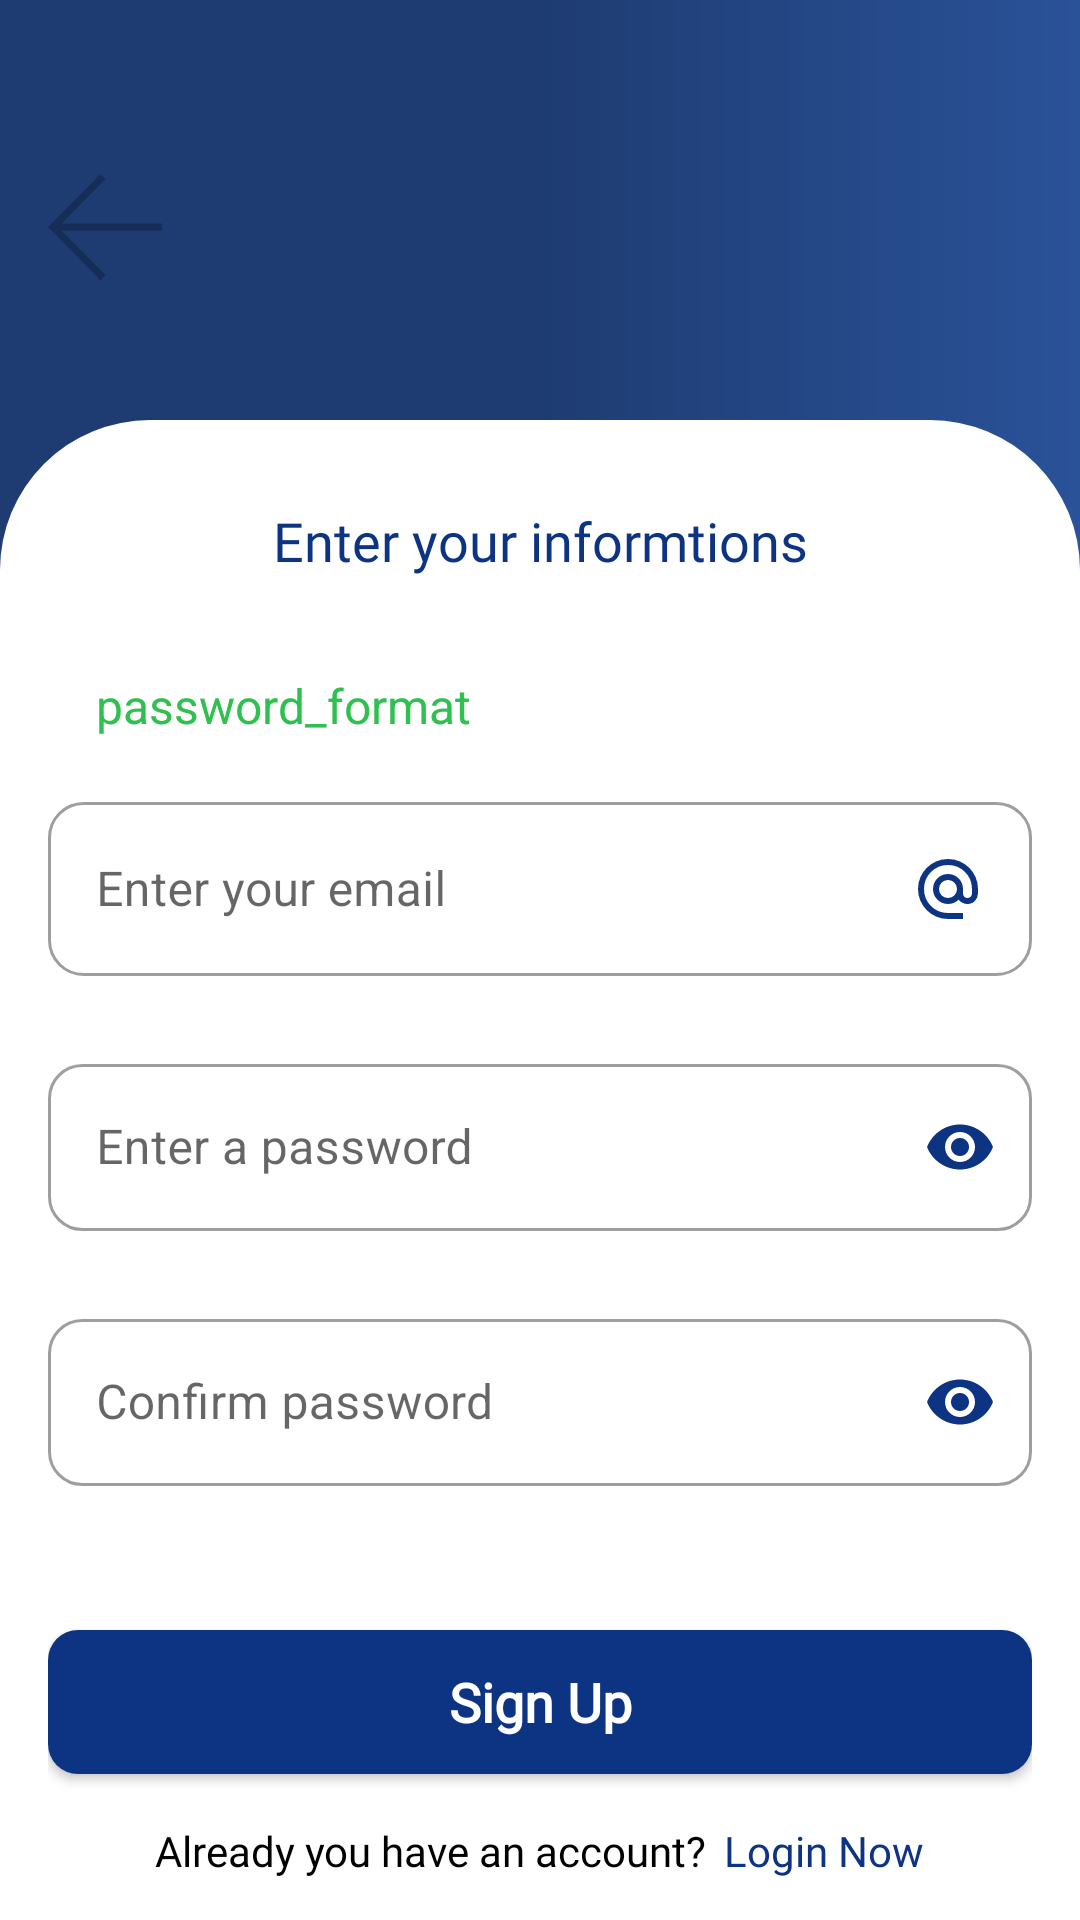

Android layout source for this screen:
<!-- AndroidManifest.xml: application theme Theme.MeetingScheduler -->
<!-- res/layout/activity_register.xml -->
<?xml version="1.0" encoding="UTF-8"?>
<androidx.constraintlayout.widget.ConstraintLayout
    android:layout_height="match_parent"
    android:layout_width="match_parent"
    xmlns:android="http://schemas.android.com/apk/res/android"
    xmlns:app="http://schemas.android.com/apk/res-auto" xmlns:tools="http://schemas.android.com/tools">

    <LinearLayout android:id="@+id/linearColumnvectorOne"
        android:layout_height="match_parent"
        android:layout_width="match_parent"
        android:orientation="vertical" style="@style/groupStyle_2">

        <androidx.appcompat.widget.Toolbar
            android:gravity="start"
            android:id="@+id/toolbarToolbar"
            android:layout_height="wrap_content"
            android:layout_marginTop="@dimen/_48pxv"
            android:paddingEnd="8dp"
            android:layout_width="match_parent" >
            <ImageView android:id="@+id/back"
                android:layout_height="wrap_content"
                android:layout_width="wrap_content"
                android:scaleType="fitXY"
                android:src="@drawable/back"
                android:layout_marginEnd="16dp"
                tools:ignore="ContentDescription"/>

        </androidx.appcompat.widget.Toolbar>

        <TextView
            android:layout_width="match_parent"
            android:gravity="center"
            style="@style/txtPoppinssemibold44"
            android:layout_weight="1"
            android:text="@string/msg_create_an_account"
            android:layout_height="0dp" />

        <LinearLayout android:id="@+id/linearColumnenteryour"
            android:layout_height="wrap_content"
            android:layout_marginTop="@dimen/_36pxv"
            android:layout_width="match_parent"
            android:orientation="vertical"
            android:paddingBottom="@dimen/_12pxv"
            android:paddingEnd="@dimen/_16pxh"
            android:paddingStart="@dimen/_16pxh"
            android:paddingTop="@dimen/_12pxv" style="@style/groupStylewhite_A700_3">
            <TextView android:ellipsize="end"
                android:gravity="center_horizontal"
                android:id="@+id/txtEnteryour"
                android:layout_height="wrap_content"
                android:layout_marginTop="@dimen/_16pxv"
                android:layout_marginBottom="@dimen/_16pxh"
                android:layout_width="match_parent"
                android:singleLine="true"
                style="@style/txtPoppinsmedium20_1"
                android:text="@string/msg_enter_your_informtions"/>
            <TextView
                android:id="@+id/formatPassword"
                android:layout_width="match_parent"
                android:layout_height="wrap_content"
                android:textSize="@dimen/_16sp"
                android:padding="@dimen/_16sp"
                android:lineSpacingExtra="4dp"
                android:textColor="@color/green_500"
                android:text="password_format"

                />
            <LinearLayout android:gravity="start"
                android:id="@+id/linearContainer1"
                android:layout_height="wrap_content"
                android:layout_marginBottom="@dimen/_24pxv"
                android:layout_width="match_parent" android:orientation="vertical">
                <com.google.android.material.textfield.TextInputLayout
                    android:id="@+id/email"
                    style="@style/Widget.MaterialComponents.TextInputLayout.OutlinedBox"
                    android:layout_width="match_parent"
                    android:layout_height="wrap_content"
                    app:shapeAppearance="@style/ShapeAppearanceOverlay.App.CornerSize50Parcent"
                    android:hint="@string/msg_enter_your_email"
                    >

                    <com.google.android.material.textfield.TextInputEditText
                        android:layout_width="match_parent"
                        android:layout_height="wrap_content"
                        android:inputType="textEmailAddress"
                        android:drawableEnd="@drawable/email_icon"
                        />

                </com.google.android.material.textfield.TextInputLayout>
            </LinearLayout>

            <LinearLayout android:gravity="start"
                android:id="@+id/linearContainer2"
                android:layout_height="wrap_content"
                android:layout_marginBottom="@dimen/_24pxv"
                android:layout_width="match_parent" android:orientation="vertical">
                <com.google.android.material.textfield.TextInputLayout
                    android:id="@+id/password"
                    style="@style/Widget.MaterialComponents.TextInputLayout.OutlinedBox"
                    android:layout_width="match_parent"
                    android:layout_height="wrap_content"
                    android:hint="@string/msg_enter_a_password"
                    app:passwordToggleEnabled="true"
                    app:passwordToggleTint="@color/indigo_900"
                    app:shapeAppearance="@style/ShapeAppearanceOverlay.App.CornerSize50Parcent"
                    >

                    <com.google.android.material.textfield.TextInputEditText
                        android:layout_width="match_parent"
                        android:layout_height="wrap_content"
                        android:inputType="textPassword"
                        />
                </com.google.android.material.textfield.TextInputLayout>
            </LinearLayout>
            <LinearLayout android:gravity="start"
                android:id="@+id/linearContainer3"
                android:layout_height="wrap_content"
                android:layout_marginBottom="@dimen/_24pxv"
                android:layout_width="match_parent" android:orientation="vertical">
                <com.google.android.material.textfield.TextInputLayout
                    android:id="@+id/ConfirmPassword"
                    style="@style/Widget.MaterialComponents.TextInputLayout.OutlinedBox"
                    android:layout_width="match_parent"
                    android:layout_height="wrap_content"
                    android:hint="@string/msg_confirm_password"
                    app:passwordToggleEnabled="true"
                    app:passwordToggleTint="@color/indigo_900"
                    app:shapeAppearance="@style/ShapeAppearanceOverlay.App.CornerSize50Parcent"
                    >
                    <com.google.android.material.textfield.TextInputEditText
                        android:layout_width="match_parent"
                        android:layout_height="wrap_content"
                        android:inputType="textPassword"
                        />

                </com.google.android.material.textfield.TextInputLayout>
            </LinearLayout>
            <androidx.appcompat.widget.AppCompatButton
                android:ellipsize="end" android:gravity="center"
                android:id="@+id/btnSignUp"
                android:layout_height="wrap_content"
                android:layout_marginTop="@dimen/_24pxv"
                android:layout_width="match_parent"
                android:paddingBottom="@dimen/_11pxv"
                android:paddingEnd="@dimen/_30pxh"
                android:paddingStart="@dimen/_30pxh"
                android:paddingTop="@dimen/_11pxv"
                android:singleLine="true"
                android:textAllCaps="false"
                style="@style/btnSolidRounded"
                android:text="@string/lbl_sign_up"/>
            <ProgressBar
                android:id="@+id/progressBar"
                android:layout_width="wrap_content"
                android:layout_height="wrap_content"
                android:visibility="gone"
                android:layout_gravity="center"
                android:indeterminate="true" />
            <LinearLayout
                android:gravity="center"
                android:layout_width="match_parent"
                android:layout_height="wrap_content"
                app:layout_constraintTop_toBottomOf="@+id/btnLogIn"
                app:layout_constraintVertical_bias="0.062"
                android:orientation="horizontal"
                android:layout_marginVertical="@dimen/_16pxh"
                >
                <TextView android:ellipsize="end"
                    android:gravity="center_horizontal"
                    android:id="@+id/txtConfirmation"
                    android:layout_height="wrap_content"
                    android:layout_width="wrap_content"
                    style="@style/txtPoppinsmedium14"
                    android:text="@string/msg_already_you_have"/>
                <TextView android:ellipsize="end"
                    android:gravity="center_horizontal"
                    android:id="@+id/LoginNow"
                    android:layout_marginStart="6dp"
                    android:layout_height="wrap_content"
                    android:layout_width="wrap_content"
                    android:textStyle="bold"
                    style="@style/txtPoppinsmedium14"
                    android:textColor="@color/indigo_900"
                    android:text="@string/lbl_login_now"/>
            </LinearLayout>

        </LinearLayout>


    </LinearLayout>
</androidx.constraintlayout.widget.ConstraintLayout>
<!-- resources referenced by this layout -->
<resources>
  <color name="green_500">#30c04f</color>
  <color name="indigo_900">#0c3483</color>
  <dimen name="_11pxv">11.0dp</dimen>
  <dimen name="_12pxv">12.0dp</dimen>
  <dimen name="_16pxh">16.0dp</dimen>
  <dimen name="_16pxv">16.0dp</dimen>
  <dimen name="_16sp">16.0sp</dimen>
  <dimen name="_24pxv">24.0dp</dimen>
  <dimen name="_30pxh">30.0dp</dimen>
  <dimen name="_36pxv">36.0dp</dimen>
  <dimen name="_48pxv">48.0dp</dimen>
  <string name="lbl_login_now">Login Now</string>
  <string name="lbl_sign_up">Sign Up</string>
  <string name="msg_already_you_have">Already you have an account? </string>
  <string name="msg_confirm_password">Confirm password</string>
  <string name="msg_create_an_account">Create  an account </string>
  <string name="msg_enter_a_password">Enter a password</string>
  <string name="msg_enter_your_email">Enter your email</string>
  <string name="msg_enter_your_informtions">Enter your informtions</string>
  <style name="ShapeAppearanceOverlay.App.CornerSize50Parcent" parent="">
          <item name="cornerSize">20%</item>
      </style>
  <style name="groupStyle_2">
          <item name="android:background">@drawable/rectangle_gradient_s_blue_100_e_indigo_300_01</item>
      </style>
  <style name="groupStylewhite_A700_3">
          <item name="android:background">@drawable/rectangle_bg_white_a700_01_radius_tl_50_tr_50</item>
      </style>
  <style name="txtPoppinsmedium14">
          <item name="android:textSize">@dimen/_14pxh</item>
          <item name="android:textColor">@color/black_900_02</item>
          <item name="android:fontFamily">@font/poppins</item>
          <item name="android:textFontWeight" tools:targetApi="p">500</item>
      </style>
  <style name="txtPoppinsmedium20_1">
          <item name="android:textSize">@dimen/_18pxh</item>
          <item name="android:textColor">@color/indigo_900</item>
          <item name="android:fontFamily">@font/poppins</item>
          <item name="android:textFontWeight" tools:targetApi="p">500</item>
      </style>
  <style name="txtPoppinssemibold44">
          <item name="android:textSize">@dimen/_38pxh</item>
          <item name="android:textColor">@color/gray_100_01</item>
          <item name="android:fontFamily">@font/poppins</item>
          <item name="android:textFontWeight" tools:targetApi="p">600</item>
      </style>
  <style name="Theme.MeetingScheduler" parent="Base.Theme.MeetingScheduler" />
  <color name="black_900_4c">#4c000000</color>
  <dimen name="_18pxh">18.0dp</dimen>
  <color name="white_A700_01">#ffffff</color>
  <!-- drawable rectangle_bg_indigo_400_01_radius_11 (drawable) -->
  <?xml version="1.0" encoding="UTF-8"?>
  <shape android:shape="rectangle" xmlns:android="http://schemas.android.com/apk/res/android">
      <solid android:color="@color/indigo_900_bf"/>
      <corners android:radius="@dimen/_10pxh"/>
  </shape>
  <!-- drawable rectangle_bg_white_a700_01_radius_tl_50_tr_50 (drawable) -->
  <?xml version="1.0" encoding="UTF-8"?>
  <shape android:shape="rectangle" xmlns:android="http://schemas.android.com/apk/res/android">
      <solid android:color="@color/white_A700_01"/>
      <corners android:topLeftRadius="@dimen/_50pxh" android:topRightRadius="@dimen/_50pxh"/>
  </shape>
  <dimen name="_14pxh">14.0dp</dimen>
  <color name="black_900_02">#000000</color>
  <dimen name="_38pxh">38.0dp</dimen>
  <color name="gray_100_01">#EBF6FB</color>
  <color name="indigo_900_bf">#0C3483</color>
  <dimen name="_10pxh">10.0dp</dimen>
  <dimen name="_50pxh">50.0dp</dimen>
  <color name="indigo_300_01">#1E3C72</color>
  <color name="purple_700">#FF3700B3</color>
  <color name="white_A700_99">#99ffffff</color>
  <color name="blue_200">#2A5298</color>
  <color name="teal_700">#FF018786</color>
  <color name="black">#FF000000</color>
</resources>
